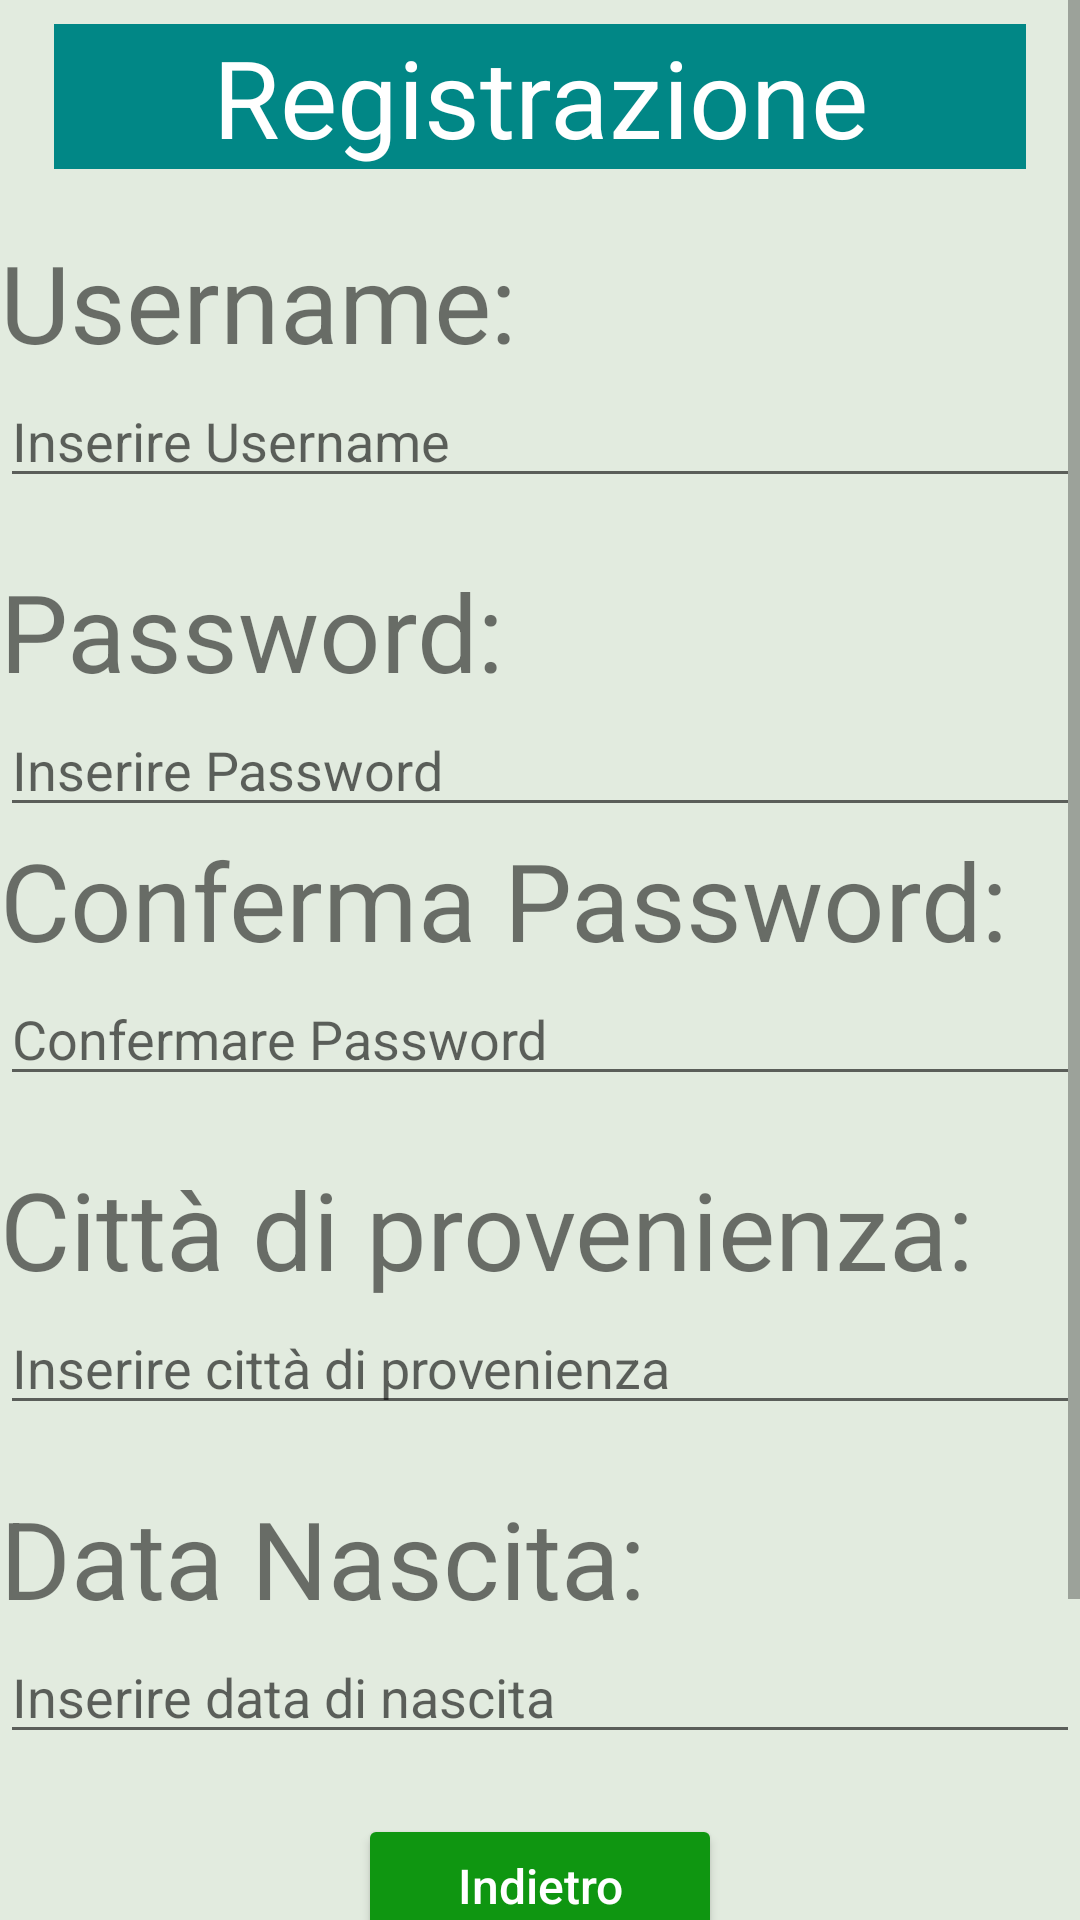

Android layout source for this screen:
<!-- AndroidManifest.xml: application theme Theme.EsercitazioneBonus3 -->
<!-- res/layout/activity_registrazione.xml -->
<?xml version="1.0" encoding="utf-8"?>
<androidx.constraintlayout.widget.ConstraintLayout xmlns:android="http://schemas.android.com/apk/res/android"
    xmlns:app="http://schemas.android.com/apk/res-auto"
    xmlns:tools="http://schemas.android.com/tools"
    android:layout_width="match_parent"
    android:layout_height="match_parent"
    tools:context=".RegistrazioneActivity">

    <ScrollView
        android:layout_width="match_parent"
        android:layout_height="match_parent"
        android:background="@color/grey">

        <LinearLayout
            android:layout_width="match_parent"
            android:layout_height="match_parent"
            android:orientation="vertical"
            android:background="@color/grey">

            <Space
                android:layout_width="wrap_content"
                android:layout_height="8dp"/>

            <TextView
                android:layout_width="match_parent"
                android:layout_height="wrap_content"
                android:layout_marginHorizontal="18dp"
                android:text="Registrazione"
                android:textAlignment="center"
                android:background="@color/teal_700"
                android:textColor="@color/white"
                android:textSize="36dp"/>

            <TextView
                android:layout_width="match_parent"
                android:layout_height="wrap_content"
                android:layout_marginTop="16dp"
                android:layout_marginHorizontal="18dp"
                android:text="ERRORE"
                android:id="@+id/errorText"
                android:textSize="30dp"
                android:gravity="center"
                android:background="@color/red"
                android:textColor="@color/white"
                android:visibility="gone"/>

            <Space
                android:layout_width="wrap_content"
                android:layout_height="20dp"/>

            <TextView
                android:layout_width="wrap_content"
                android:layout_height="wrap_content"
                android:text="Username:"
                android:textSize="36dp"/>

            <EditText
                android:layout_width="match_parent"
                android:layout_height="wrap_content"
                android:hint="Inserire Username"
                android:maxLines="1"
                android:text=""
                android:id="@+id/attrUsername"/>

            <Space
                android:layout_width="wrap_content"
                android:layout_height="20dp"/>

            <TextView
                android:layout_width="wrap_content"
                android:layout_height="wrap_content"

                android:text="Password:"
                android:textSize="36dp"/>

            <EditText
                android:layout_width="match_parent"
                android:layout_height="wrap_content"
                android:hint="Inserire Password"
                android:maxLines="1"
                android:maxLength="16"
                android:text=""
                android:inputType="textPassword"
                android:id="@+id/attrPassword"/>

            <TextView
                android:layout_width="wrap_content"
                android:layout_height="wrap_content"
                android:text="Conferma Password:"
                android:textSize="36dp"/>

            <EditText
                android:layout_width="match_parent"
                android:layout_height="wrap_content"
                android:hint="Confermare Password"
                android:maxLines="1"
                android:maxLength="16"
                android:text=""
                android:inputType="textPassword"
                android:id="@+id/attrConfermaPassword"/>

            <Space
                android:layout_width="wrap_content"
                android:layout_height="20dp"/>

            <TextView
                android:layout_width="wrap_content"
                android:layout_height="wrap_content"
                android:text="Città di provenienza:"
                android:textSize="36dp"/>

            <EditText
                android:layout_width="match_parent"
                android:layout_height="wrap_content"
                android:hint="Inserire città di provenienza"
                android:maxLines="1"
                android:text=""
                android:id="@+id/attrCitta"/>

            <Space
                android:layout_width="wrap_content"
                android:layout_height="20dp"/>

            <TextView
                android:layout_width="wrap_content"
                android:layout_height="wrap_content"
                android:text="Data Nascita:"
                android:textSize="36dp"/>

            <EditText
                android:layout_width="match_parent"
                android:layout_height="wrap_content"
                android:text=""
                android:maxLines="1"
                android:hint="Inserire data di nascita"
                android:id="@+id/attrData"/>

            <Space
                android:layout_width="wrap_content"
                android:layout_height="20dp"/>

            <Button
                android:layout_width="wrap_content"
                android:layout_height="wrap_content"
                android:textColor="@color/white"
                android:textSize="16dp"
                android:focusable="true"
                android:textAllCaps="false"
                android:layout_gravity="center"
                android:paddingStart="33dp"
                android:paddingEnd="33dp"
                android:backgroundTint="@color/darkGreen"
                android:text="Indietro"
                android:id="@+id/backReg"/>

            <Button
                android:layout_width="wrap_content"
                android:layout_height="wrap_content"
                android:textColor="@color/white"
                android:textSize="16dp"
                android:focusable="true"
                android:textAllCaps="false"
                android:layout_gravity="center"
                android:text="Pulisci Campi"
                android:backgroundTint="@color/darkGreen"
                android:id="@+id/cleanButton"/>

            <Space
                android:layout_width="wrap_content"
                android:layout_height="20dp"/>

            <Button
                android:layout_width="wrap_content"
                android:layout_height="wrap_content"
                android:textColor="@color/white"
                android:textSize="16dp"
                android:focusable="true"
                android:textAllCaps="false"
                android:layout_gravity="center"
                android:paddingStart="33dp"
                android:paddingEnd="33dp"
                android:text="Registrati"
                android:backgroundTint="@color/darkGreen"
                android:id="@+id/salvaButton"/>

            <TextView
                android:layout_width="match_parent"
                android:layout_height="wrap_content"
                android:text="ERRORE"
                android:visibility="gone"/>

        </LinearLayout>
    </ScrollView>

</androidx.constraintlayout.widget.ConstraintLayout>
<!-- resources referenced by this layout -->
<resources>
  <color name="darkGreen">#0f9611</color>
  <color name="grey">#e2ebdf</color>
  <color name="red">#FF0000</color>
  <color name="teal_700">#FF018786</color>
  <color name="white">#FFFFFFFF</color>
  <style name="Theme.EsercitazioneBonus3" parent="Theme.MaterialComponents.DayNight.DarkActionBar">
          
          <item name="colorPrimary">@color/purple_500</item>
          <item name="colorPrimaryVariant">@color/purple_700</item>
          <item name="colorOnPrimary">@color/white</item>
          
          <item name="colorSecondary">@color/teal_200</item>
          <item name="colorSecondaryVariant">@color/teal_700</item>
          <item name="colorOnSecondary">@color/black</item>
          
          <item name="android:statusBarColor" tools:targetApi="l">?attr/colorPrimaryVariant</item>
          
      </style>
  <color name="purple_500">#FF6200EE</color>
  <color name="purple_700">#FF3700B3</color>
  <color name="teal_200">#FF03DAC5</color>
  <color name="black">#FF000000</color>
</resources>
